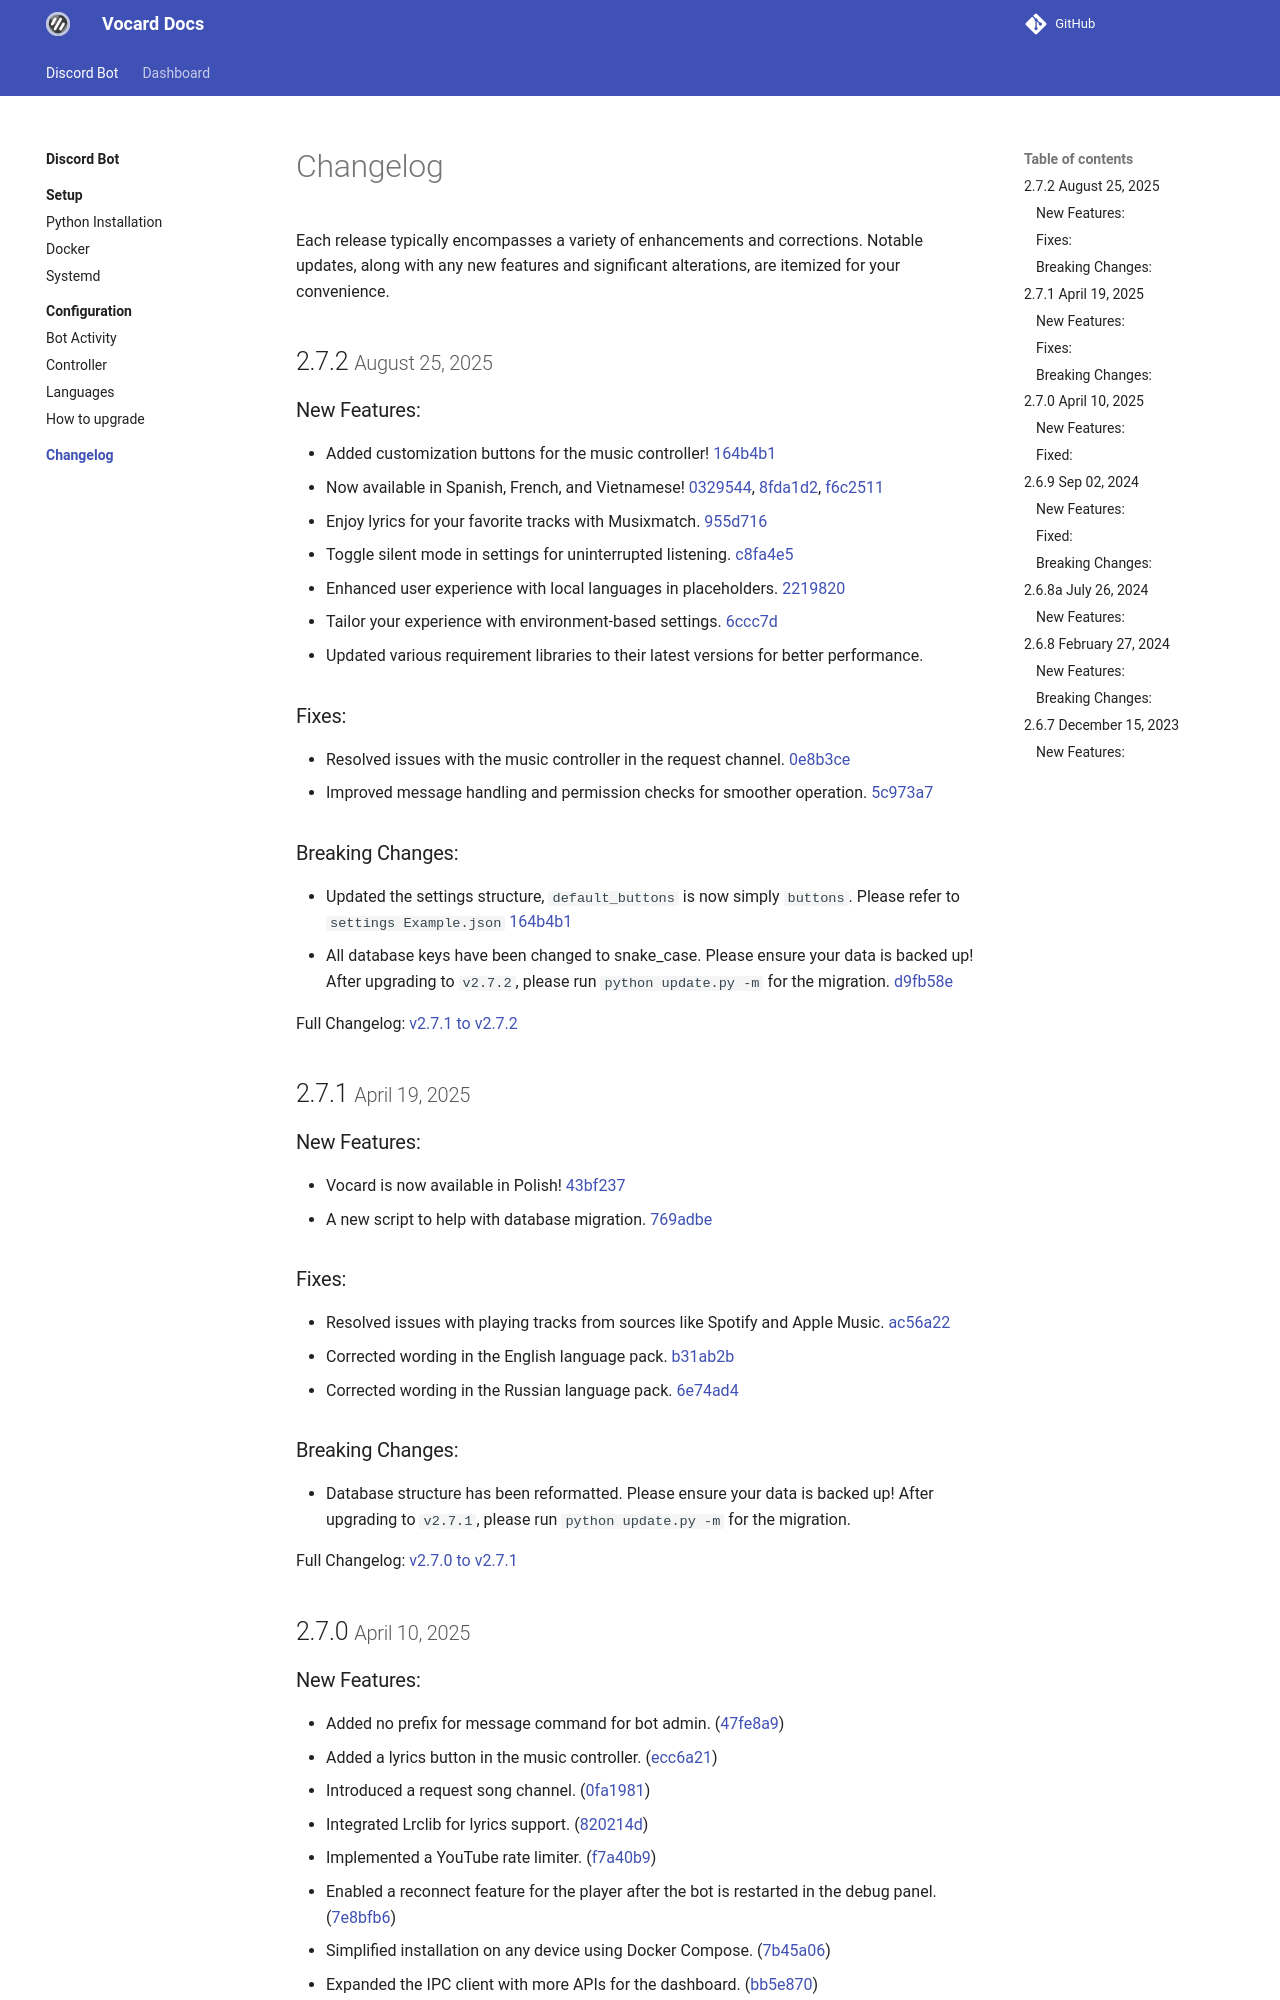

repository: ChocoMeow/Vocard-Docs · page: 2.7.2/bot/changelog/index.html · generator: mkdocs

# Changelog

Each release typically encompasses a variety of enhancements and corrections. Notable updates, along with any new features and significant alterations, are itemized for your convenience.

## 2.7.2 <small>August 25, 2025</small> { id="2.7.2" }

### New Features:
- Added customization buttons for the music controller! [164b4b1]
- Now available in Spanish, French, and Vietnamese! [0329544], [8fda1d2], [f6c2511]
- Enjoy lyrics for your favorite tracks with Musixmatch. [955d716]
- Toggle silent mode in settings for uninterrupted listening. [c8fa4e5]
- Enhanced user experience with local languages in placeholders. [2219820]
- Tailor your experience with environment-based settings. [6ccc7d]
- Updated various requirement libraries to their latest versions for better performance.

### Fixes:
- Resolved issues with the music controller in the request channel. [0e8b3ce]
- Improved message handling and permission checks for smoother operation. [5c973a7]

### Breaking Changes:
-  Updated the settings structure, `default_buttons` is now simply `buttons`. Please refer to `settings Example.json` [164b4b1]
- All database keys have been changed to snake_case. Please ensure your data is backed up! After upgrading to `v2.7.2`, please run `python update.py -m` for the migration. [d9fb58e]

Full Changelog: [v2.7.1 to v2.7.2](https://github.com/ChocoMeow/Vocard/compare/v2.7.1...v2.7.2)

[164b4b1]: https://github.com/ChocoMeow/Vocard/commit/164b4b1
[0329544]: https://github.com/ChocoMeow/Vocard/commit/0329544
[8fda1d2]: https://github.com/ChocoMeow/Vocard/commit/8fda1d2
[f6c2511]: https://github.com/ChocoMeow/Vocard/commit/f6c2511
[955d716]: https://github.com/ChocoMeow/Vocard/commit/955d716
[c8fa4e5]: https://github.com/ChocoMeow/Vocard/commit/c8fa4e5
[2219820]: https://github.com/ChocoMeow/Vocard/commit/2219820
[6ccc7d]: https://github.com/ChocoMeow/Vocard/commit/6ccc7d
[0e8b3ce]: https://github.com/ChocoMeow/Vocard/commit/0e8b3ce
[5c973a7]: https://github.com/ChocoMeow/Vocard/commit/5c973a7
[d9fb58e]: https://github.com/ChocoMeow/Vocard/commit/d9fb58e

## 2.7.1 <small>April 19, 2025</small> { id="2.7.1" }

### New Features:
- Vocard is now available in Polish! [43bf237]
- A new script to help with database migration. [769adbe]

### Fixes:
- Resolved issues with playing tracks from sources like Spotify and Apple Music. [ac56a22]
- Corrected wording in the English language pack. [b31ab2b]
- Corrected wording in the Russian language pack. [6e74ad4]

### Breaking Changes:
- Database structure has been reformatted. Please ensure your data is backed up! After upgrading to `v2.7.1`, please run `python update.py -m` for the migration.

Full Changelog: [v2.7.0 to v2.7.1](https://github.com/ChocoMeow/Vocard/compare/v2.7.0...v2.7.1)

[43bf237]: https://github.com/ChocoMeow/Vocard/commit/43bf237
[769adbe]: https://github.com/ChocoMeow/Vocard/commit/769adbe
[ac56a22]: https://github.com/ChocoMeow/Vocard/commit/ac56a22
[b31ab2b]: https://github.com/ChocoMeow/Vocard/commit/b31ab2b
[6e74ad4]: https://github.com/ChocoMeow/Vocard/commit/6e74ad4

## 2.7.0 <small>April 10, 2025</small> { id="2.7.0" }
